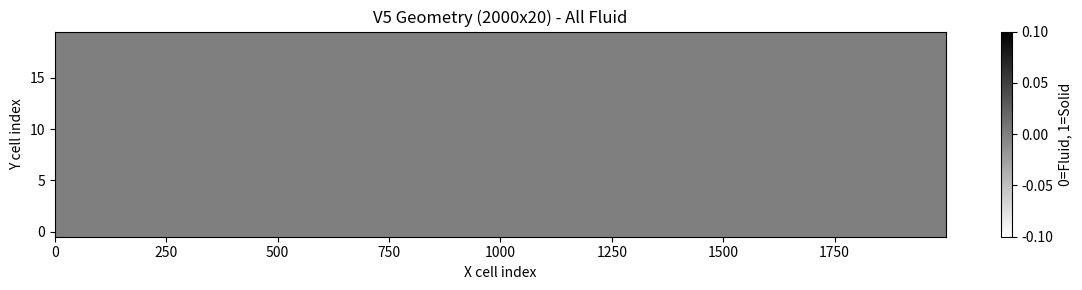

Reproduce this figure in Python.
"""
GeometryGeneratorV5.py

Recreates the V5 straight-channel benchmark geometry:
- 60 mm long, 0.6 mm tall
- 20 cells across channel height
- all cells fluid (no solid cells in geometry file)
"""

import os
import numpy as np
import matplotlib.pyplot as plt


# Physical geometry
Lx_total = 0.060     # [m]
Ly_total = 0.0006    # [m]
Ht_channel = 0.0     # [m], pure 2D export

# Flow/thermal metadata for solver input files
U_inlet_phys = 1.0   # [m/s]
HeatFlux = 0.0       # [W/cm^2]

# Resolution target: 20 cells across height
cells_per_width = 20
dx = Ly_total / cells_per_width
dy = dx

M_total = int(round(Ly_total / dy))   # Ny = 20
N_total = int(round(Lx_total / dx))   # Nx = 2000

print("-" * 60)
print("GEOMETRY GENERATION V5 (Straight Channel, No Solid Cells)")
print("-" * 60)
print(f"Lx: {Lx_total*1000:.1f} mm, Ly: {Ly_total*1000:.1f} mm")
print(f"Cells: Nx={N_total}, Ny={M_total}")
print(f"dx=dy={dx*1e6:.1f} microns")
print(f"Total cells: {N_total * M_total}")

# 1 = solid, 0 = fluid -> all fluid for this benchmark
geometry = np.zeros((M_total, N_total), dtype=int)

# Solver convention:
# - geometry_fluid.txt stores cellType (0=fluid, 1=solid)
# - solver density field is gamma = 1 - cellType
density_gamma = 1.0 - geometry.astype(float)

# Hard guard: V5 benchmark must be fully fluid (gamma == 1 everywhere)
if not np.all(geometry == 0):
    raise RuntimeError("V5 generation error: geometry contains non-fluid cells.")
if not np.allclose(density_gamma, 1.0):
    raise RuntimeError("V5 generation error: density gamma is not 1 everywhere.")

output_dir = "ExportFiles"
os.makedirs(output_dir, exist_ok=True)

# fluid_params.txt columns:
# M N dy dx U_inlet N_inlet N_outlet Ht_channel
with open(os.path.join(output_dir, "fluid_params.txt"), "w") as f:
    f.write(f"{M_total} {N_total} {dy:.9f} {dx:.9f} {U_inlet_phys} 0 0 {Ht_channel:.9f}")

np.savetxt(os.path.join(output_dir, "geometry_fluid.txt"), geometry, fmt="%d", delimiter="\t")
np.savetxt(os.path.join(output_dir, "density_gamma_v5.txt"), density_gamma, fmt="%.1f", delimiter="\t")

q_flux_wm2 = HeatFlux * 10000.0
with open(os.path.join(output_dir, "thermal_params.txt"), "w") as f:
    f.write(f"{M_total} {N_total} {dy:.9f} {dx:.9f} {q_flux_wm2} {Ht_channel:.9f}")

np.savetxt(os.path.join(output_dir, "geometry_thermal.txt"), geometry, fmt="%d", delimiter="\t")

print(f"Files saved to {output_dir}/")
print("Density check (gamma): min=1.0, max=1.0 (all fluid)")

# Quick preview
plt.figure(figsize=(12, 3))
plt.imshow(geometry, cmap="gray_r", origin="lower", interpolation="nearest", aspect="auto")
plt.title(f"V5 Geometry ({N_total}x{M_total}) - All Fluid")
plt.xlabel("X cell index")
plt.ylabel("Y cell index")
plt.colorbar(label="0=Fluid, 1=Solid")
plt.tight_layout()
plt.savefig("geometry_v5_preview.png")
print("Preview saved: geometry_v5_preview.png")
